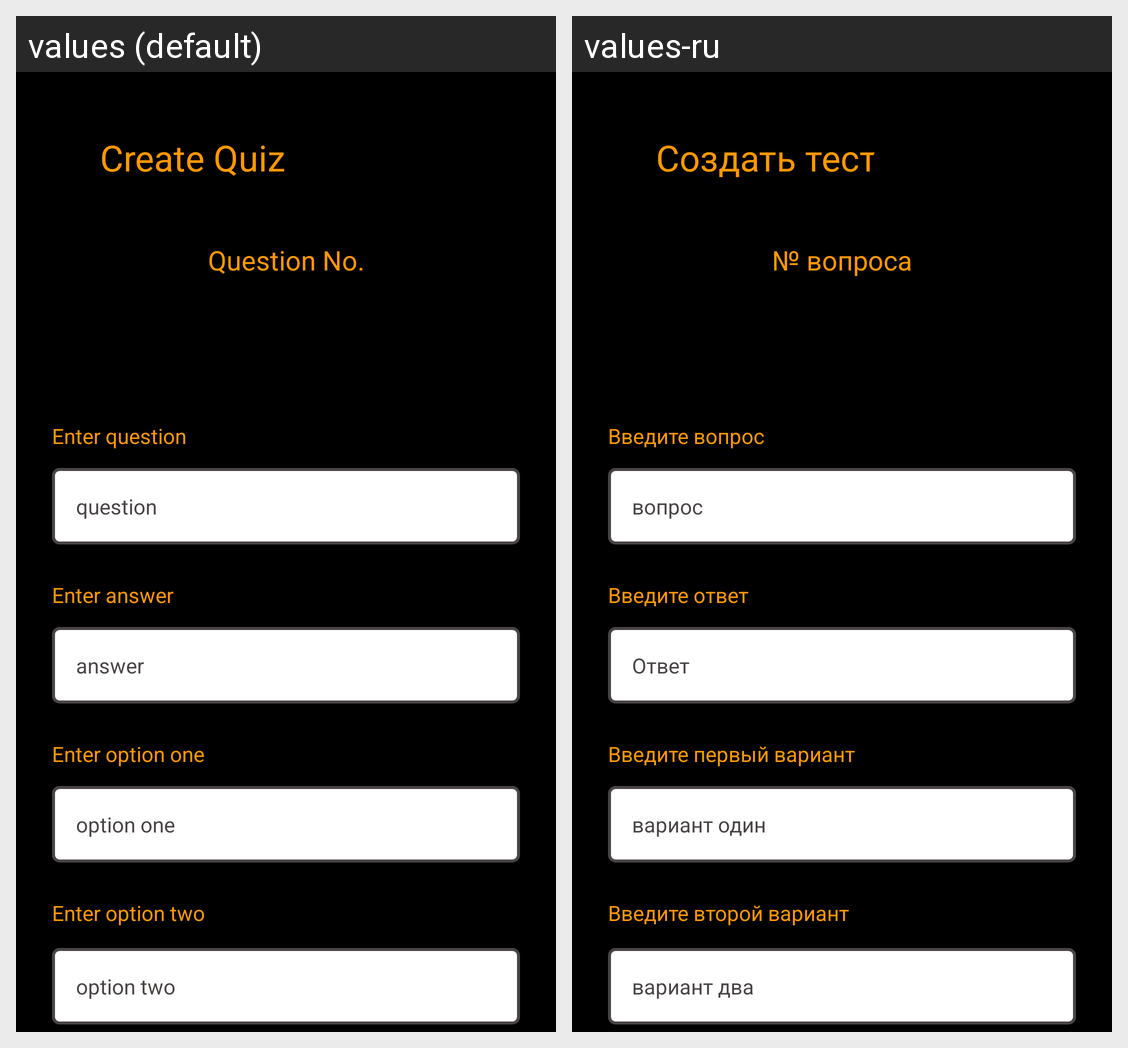

For this localized Android screen grid, give each drawn string resource with its value in every locale shown.
Android screen res/layout/fragment_add_questions.xml rendered under 2 locales, left to right: values (default), values-ru. Device: Nexus 5 (rendered at 1080×1920; each locale shown at half size, 540×960, under a caption strip naming it); theme Theme.Quiz_application.
Strings drawn on this screen, with the default value and each locale's value (text and hints the layout hard-codes, and strings that could not be matched under every locale, appear in the picture but are not listed):

create_quiz
  values: Create Quiz
  values-ru: Создать тест

question_no
  values: Question No.
  values-ru: № вопроса

enter_question
  values: Enter question
  values-ru: Введите вопрос

hint_question
  values: question
  values-ru: вопрос

enter_answer
  values: Enter answer
  values-ru: Введите ответ

hint_answer
  values: answer
  values-ru: Ответ

enter_option_one
  values: Enter option one
  values-ru: Введите первый вариант

option_one
  values: option one
  values-ru: вариант один

enter_option_two
  values: Enter option two
  values-ru: Введите второй вариант

hint_option_two
  values: option two
  values-ru: вариант два
